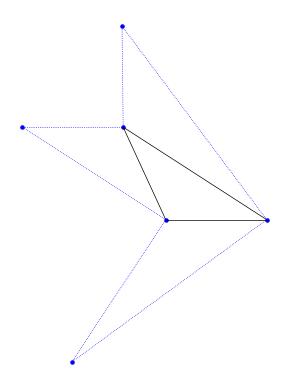

Reproduce this figure in Python.
#!/usr/bin/env python3
# -*- coding: utf-8 -*-
"""
Created on Tue Dec 29 13:42:47 2020
@author: anaschentouf

18.TETRA, Project 3

The following code aims to allow users to compute the lengths and planar angles in a tetrahedron 
given the dihedral angles. 
"""

import math
from itertools import permutations 
import numpy as np
import matplotlib.pyplot as plt

def cosine_function(x,y,z): 
    """
    function that gives the planar angle defined by the three dihedral angles x,y,z;

    """
    numerator= math.cos(z)+math.cos(x)*math.cos(y)
    denominator= math.sin(x)*math.sin(y)
    return math.acos(numerator/denominator)

def list_to_dict(l): 
    """
    converts a list l of 6 dihedral to a dictionary that can be used to easily map
    the list is assumed to be of length 6, 
    the dihedral angles must be in the order 12,13,14,23,24,34 
    NOTE THAT THIS IS DIFFERENT FROM THE NOTATION USED IN THE PAPER
    """
    dict={}
    copy=l.copy()
    for i in range(1,4):
        for j in range(i+1,5):
            dict[(i,j)]=copy[0]
            copy.remove(copy[0])
    for j in range(1,4):
        for i in range(j+1,5):
            dict[(i,j)]=dict[(j,i)]
    return dict
            

def complement(i,j,k): 
    """
    Input:
    i,j elements of {1,2,3,4}
    returns the only element of (1,2,3,4) not in the SET {i,j}
    """
    list=[1,2,3,4]
    list.remove(i)
    list.remove(j)
    list.remove(k)
    return list[0]

def doublecomplement(i,j):
    """
    returns the two element of (1,2,3,4) not in the input
    """
    list=[1,2,3,4]
    list.remove(i)
    list.remove(j)
    return list
    

def dihed_to_planar(i,j,k,dict):
    """
    computs the dihedral angle i,j,k
    """
    l=complement(i,j,k)
    return cosine_function( dict[(j,k)], dict[(j,i)], dict[(j,l)])

perms=[] #to avoid redundancy, we only consider angles (i,j,k) so that i<k
for i in permutations([1,2,3,4], 3):
    if i[0]<i[2]:
        perms.append(i)


def overall(dihedrals=[math.acos(1/3)]*6):
    """
    Returns the planar angles in order. If an angle has radian measure q*pi, only q is returned. 
    """
    planar={}
    for tupl in perms:
        planar[tupl]=dihed_to_planar(tupl[0], tupl[1], tupl[2], list_to_dict(dihedrals))/math.pi
    return planar


edges=[] #to avoid redundancy, we only consider sides (i,j) so that i<j
for i in permutations([1,2,3,4], 2):
        edges.append(i)
        
def calculate_lengths(dihedrals=[math.acos(1/3)]*6):
    planar=overall(dihedrals)
    def sine_law(i,j,k, planar, length):
        """
    function that applies the sine law to the triangle i,j,k; where the length of the edge ij 
    is given and 
    Input:
        i,j,k: distinct numbers in the set {1,2,3,4} corresponding to vertives, and 
        planar: a dictionary telling us what each of the tetrahedron's planar angles are.  
        length: a (possible incomplete) dictionary of edge lengths in the terahedron
    Output:
        None, but the function adds the lengths of sides ik and jk to the dictionary""" 
        d=length[(i,j)]/math.sin(math.pi*planar[(min(i,j),k,max(i,j))])
        length[(i,k)]=d* math.sin(math.pi*planar[(min(i,k),j,max(i,k))])
        length[(k,i)]=length[(i,k)]
        length[(j,k)]=d* math.sin(math.pi*planar[(min(j,k),i,max(j,k))])
        length[(k,j)]=length[(j,k)]
    length={}
    planar=overall(dihedrals)
    length[(1,4)]=1.0
    length[(4,1)]=1.0
    sine_law(1,4,2, planar, length) #Sine Law on Triangle (124)
    for side in edges: 
        if side in length: 
            continue
        else: 
            for k in doublecomplement(side[0], side[1]):
                if (side[0],k) in length:
                    sine_law(side[0],k,side[1],planar, length)
                    length[(side[1],side[0])]=length[(side[0],side[1])]
                    length[(side[1],k)]=length[(k,side[1])]
                elif (k,side[0]) in length:
                    sine_law(k,side[0],side[1],planar, length)
                    length[(side[1],side[0])]=length[(side[0],side[1])]
                    length[(side[1],k)]=length[(k,side[1])]
    return length
        
def rotation(A,x,s):
    """
    provides the result when point x is rotated counterclockwise about A by an angle of s
    A,x are numpy coordinates
    s is in radians
    """
    rot_s=np.array([[math.cos(s), -math.sin(s)], [math.sin(s), math.cos(s)]])
    return (rot_s.dot(x-A))+A



#THE FOLLOWING get_intersect() FUNCTION WAS OBTAINED FROM THE  STACK OVERFLOW THREAD
#https://stackoverflow.com/questions/3252194/numpy-and-line-intersections, answered by Norbu Tsering 

def get_intersect(a1, a2, b1, b2):
    """ 
    Returns the point of intersection of the lines passing through a2,a1 and b2,b1.
    a1: [x, y] a point on the first line
    a2: [x, y] another point on the first line
    b1: [x, y] a point on the second line
    b2: [x, y] another point on the second line
    """
    s = np.vstack([a1,a2,b1,b2])        # s for stacked
    h = np.hstack((s, np.ones((4, 1)))) # h for homogeneous
    l1 = np.cross(h[0], h[1])           # get first line
    l2 = np.cross(h[2], h[3])           # get second line
    x, y, z = np.cross(l1, l2)          # point of intersection
    if z == 0:                          # lines are parallel
        return (float('inf'), float('inf'))
    return np.array([x/z, y/z])

def thirdpoint(A,B, s,t):
    """
    function that given the endpoints of segment AB, finds the UNIQUE point P on the plane so that 
    dir(BAP)=s and dir(PBA)=t, where dir refers to the directed angle mod pi, and x,y are ... in radians!
    A,B are each a tuple of coordinate
    x,y are angles in radian
    """
    X=rotation(A,B,s)
    Y=rotation(B,A,-t)
    return get_intersect(A, X, B, Y)


def connect(A,B,C,linetype="dotted",clr="blue"):
    """
        input: 
        A,B,C: each is a coordinate (numpy array) of a point in R^2
        clr: a string for the color to be used, e.g. "blue"
    output:
        None, but the function draws the segments AB and BC of the desired linetype and color
    """
    plt.plot([A[0], B[0]], [A[1], B[1]], ls=linetype, lw="0.5",color=clr)
    plt.plot([C[0], B[0]], [C[1], B[1]], ls=linetype, lw="0.5",color=clr)


def tri_connect(A,B,C,linetype="solid",clr="black"):
    """
    input: 
        A,B,C: each is a coordinate (numpy array) of a point in R^2
        clr: a string for the color to be used, e.g. "blue"
    output:
        None, but the function draws the sides of triangle ABC
        using a dotted segments in a plot
    """
    plt.plot([A[0], B[0]], [A[1], B[1]], ls=linetype, lw="0.5",color=clr)
    plt.plot([C[0], B[0]], [C[1], B[1]], ls=linetype, lw="0.5",color=clr)
    plt.plot([A[0], C[0]], [A[1], C[1]], ls=linetype, lw="0.5",color=clr)
    
    

def get_positions(planar):
    position={} #initializes new dictionary
    position[1]=np.array([0, 0])
    position[4]=np.array([1,0])
    position[2]=thirdpoint(position[1],position[4], planar[(2,1,4)]*math.pi, planar[(1,4,2)]*math.pi)
    three1=thirdpoint(position[2],position[4], planar[(3,2,4)]*math.pi, planar[(2,4,3)]*math.pi)
    three2=thirdpoint(position[1],position[2], planar[(2,1,3)]*math.pi, planar[(1,2,3)]*math.pi)
    three3=thirdpoint(position[1],position[4], -planar[(3,1,4)]*math.pi, -planar[(1,4,3)]*math.pi)
    X=[position[1], position[2], position[4], three1, three2, three3]
    plt.figure()
    plt.scatter([t[0] for t in X], [t[1] for t in X],color='blue',s=5)
    tri_connect(position[1], position[2], position[4])
    connect(position[2], three1, position[4])
    connect(position[1], three3, position[4])
    connect(position[1], three2, position[2])
    plt.gca().set_aspect('equal', adjustable='box')
    plt.axis('off')
    plt.savefig('tetra.png', dpi=300) #you may want to change this to increase/decrease resolution, or even comment it if you don't want the code to save the plot
    plt.show()


def family1(x):
    """
    Input:
        x, a rational multiple of pi such that pi/6<x<pi/2
    Output:
        A list of the dihedral angles in the tetrahedron
    """
    return [math.pi/2,math.pi-2*x,x,x,math.pi/3,math.pi/2]

def family2(x):
    """
    Input:
        x, a rational number such that pi/6<x=<pi/3
    Output:
        A list of the dihedral angles in the tetrahedron
    """
    return [5*math.pi/6-x,2*(math.pi/3)-x,x,x,2*math.pi/3-x,math.pi/6+x]

def calculate_sixth(dihedrals):
    """
    Input:
        dihedrals: a list of 5 angles corresponding to 12, 13, 14, 23, 24 (notice the order)
    Output: 
        list of all 6 dihedrals in the order 12, 13, 14, 23, 24
    """
    angle132=cosine_function(dihedrals[0], dihedrals[3], dihedrals[4])
    angle213=cosine_function(dihedrals[0], dihedrals[1], dihedrals[2])
    supplement=math.pi-angle213-angle132
    u=math.sin(dihedrals[1])*math.sin(dihedrals[3])*math.cos(supplement)-math.cos(dihedrals[1])*math.cos(dihedrals[3])
    dihedrals.append(math.acos(u))
    return dihedrals

#TO RUN, USE THE FOLLOWING SECTION (AND CHANGE THE DIHEDRALS ANGLES, IF NECESSARY)
#RECALL THAT THE ORDER IS 12,13,14,23,24,34
#You can generate families of tetrahedra with rational angles, as in Theorem 1.8 of 
#Professor Poonen's paper (http://math.mit.edu/~poonen/papers/space_vectors.pdf), using the two
#family functions above. The following is an example!


dihedrals=family2(0.2*math.pi)
planar=overall(dihedrals)
for i in planar: #GIVES ANGLES IN DEGREE
    print(i, planar[i]*180)
lengths=calculate_lengths(dihedrals)
for i in lengths:
    print(i, lengths[i])
get_positions(planar)

